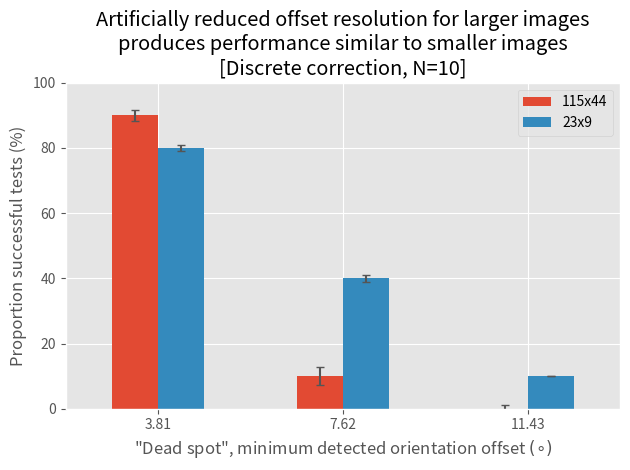
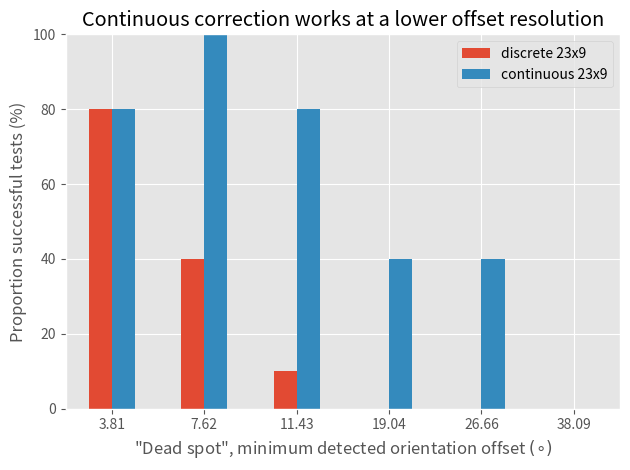

Reproduce these figures in Python, in order. (Note: this script raises an exception after producing the figures.)
import numpy as np
import pandas as pd
import matplotlib
import matplotlib.pyplot as plt
import collections
import copy

# deadspots = 175.2 (full fov) / res / 2 * discretisation
# eg. 115x44 disc. 5 -> 175.2/115/2*5 = 3.81 deg
# 2nd July (93a92648a5e774c97e3368e3306782382f626b6d) - SR=1, rho=0.1, theta=5 deg
data = {
	'115x44':{
		'3.81':  [1, 1, 1, 0, 1, 1, 1, 1, 1, 1],
		'7.62':  [0, 0, 1, 0, 0, 0, 0, 0, 0, 0],
		'11.43': [0, 0, 0, 0, 0, 0, 0, 0, 0, 0],
	},
	'23x9':{
		'3.81':  [0, 1, 1, 1, 1, 0, 1, 1, 1, 1],
		'7.62':  [0, 0, 1, 0, 1, 1, 0, 0, 0, 1],
		'11.43': [0, 0, 0, 0, 0, 0, 1, 0, 0, 0],
	},
}

mean = {}
stdev = np.zeros((len(data.keys()),max([len(v) for k,v in data.items()])))
for i, (k,v) in enumerate(data.items()):
	mean[k] = {}
	for j, (k2, v2) in enumerate(v.items()):
		mean[k][k2] = np.mean(v2)
		stdev[i,j] = mean[k][k2] * (1-mean[k][k2]) / (len(v2)-1)

df = pd.DataFrame(mean)

matplotlib.style.use('ggplot')
order = np.argsort([float(x) for x in df.index])
stdev = stdev[::-1,:]
(df*100).iloc[order].plot(kind='bar', yerr=100*stdev, capsize=3)

plt.xticks(rotation=0)
plt.ylabel('Proportion successful tests (%)')
plt.ylim((0,100))
plt.xlabel('"Dead spot", minimum detected orientation offset $(\circ)$')
plt.title('Artificially reduced offset resolution for larger images\nproduces performance similar to smaller images\n[Discrete correction, N=10]')
plt.tight_layout()

# deadspots = 175.2 (full fov) / res / 2 * discretisation
# eg. 115x44 disc. 5 -> 175.2/115/2*5 = 3.81 deg
# 2nd July (93a92648a5e774c97e3368e3306782382f626b6d) - SR=1, rho=0.1, theta=5 deg
data = {
	'discrete 23x9':{
		'3.81':  [0, 1, 1, 1, 1, 0, 1, 1, 1, 1],
		'7.62':  [0, 0, 1, 0, 1, 1, 0, 0, 0, 1],
		'11.43': [0, 0, 0, 0, 0, 0, 1, 0, 0, 0],
	},
	'continuous 23x9':{
		'3.81':  [0, 1, 1, 1, 1],
		'7.62':  [1, 1, 1, 1, 1],
		'11.43': [1, 1, 0, 1, 1],
		'19.04': [0, 1, 1, 0, 0],
		'26.66': [1, 0, 0, 1, 0],
		'38.09': [0, 0, 0, 0, 0],
	},
}

mean = {}
# stdev = np.zeros((len(data.keys()),max([len(v) for k,v in data.items()])))
for i, (k,v) in enumerate(data.items()):
	mean[k] = {}
	for j, (k2, v2) in enumerate(v.items()):
		mean[k][k2] = np.mean(v2)
		# stdev[i,j] = mean[k][k2] * (1-mean[k][k2]) / (len(v2)-1)

df = pd.DataFrame(mean)

order = np.argsort([float(x) for x in df.index])
stdev = stdev[::-1,:]
(df*100).iloc[order].plot(kind='bar', capsize=3)

plt.xticks(rotation=0)
plt.ylabel('Proportion successful tests (%)')
plt.ylim((0,100))
plt.xlabel('"Dead spot", minimum detected orientation offset $(\circ)$')
plt.title('Continuous correction works at a lower offset resolution')
plt.tight_layout()

data = collections.OrderedDict((
	('normal', 0.4),
	('middle', 0.8),
	('depth', 0.6),
	('both', 0.6),
	('no correction', 0.2),
))

stdev = np.array(data.values())
stdev *= (1 - stdev) / 4.

df = pd.DataFrame(data.values(), index=data.keys())

(df*100).plot(kind='bar', yerr=100*stdev, capsize=3, legend=False)

plt.xticks(rotation=0)
plt.ylabel('Proportion successful tests (%)')
plt.ylim((0,100))
plt.xlabel('Reference image weighting type')
plt.title('Weighting reference images can improve performance')
plt.tight_layout()

plt.show()